6-way image classification set "Dataset" from GitHub (thutranhsodo/CS231); label vocabulary: dress, hand bag, hat, shirt, shoes, trousers.

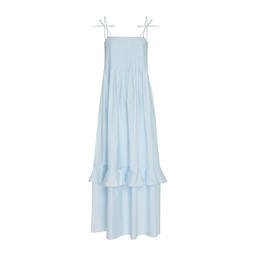
Label: dress

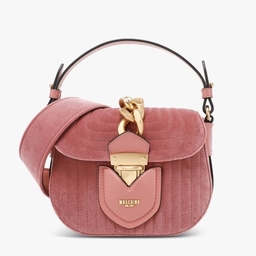
Label: hand bag

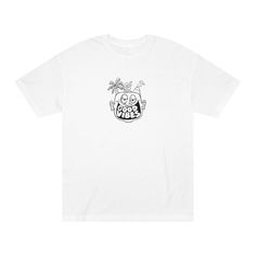
Label: shirt

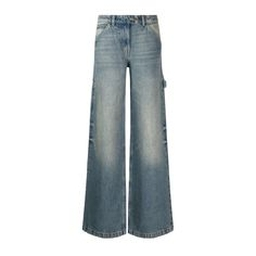
Label: trousers

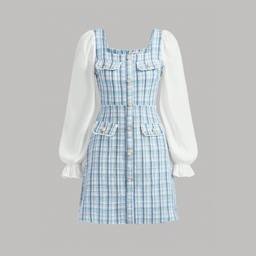
Label: dress

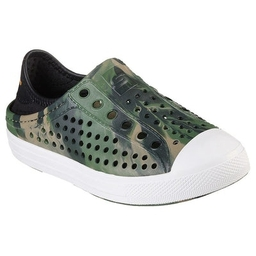
Label: shoes
